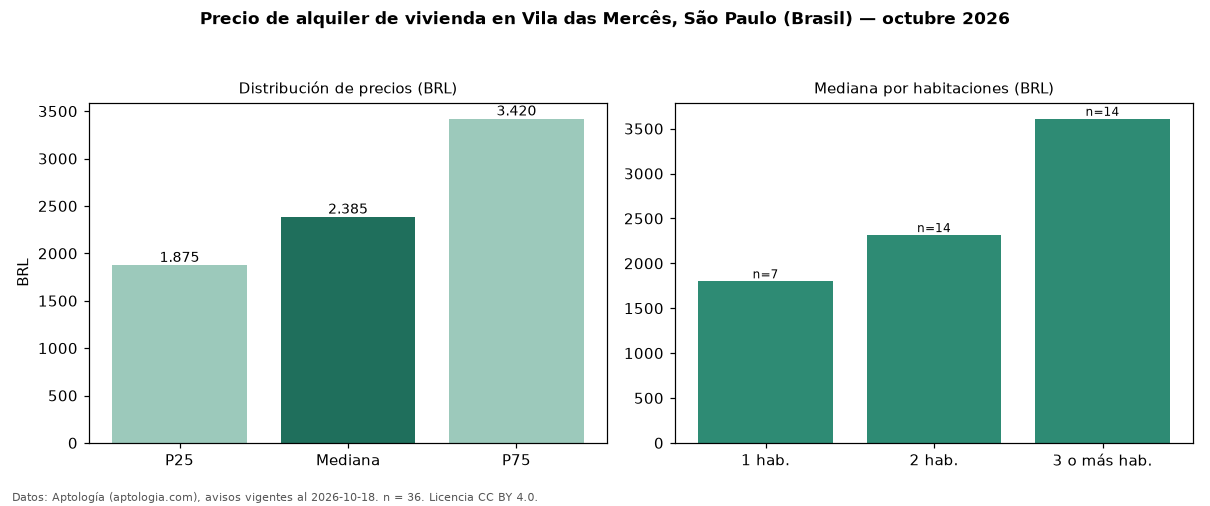

The table this chart was drawn from, first rows:
seccion, metrica, valor, moneda, n
precio, p25, 1875, BRL, 36
precio, mediana, 2385, BRL, 36
precio, p75, 3420, BRL, 36
precio, minimo, 1100, BRL, 36
precio, maximo, 14250, BRL, 36
m2, mediana_precio_m2, 44.78, BRL, 35
m2, area_mediana_m2, 63.5, m2, 35
admin, mediana_admin_mes, 625.0, BRL, 25
banos, mediana_banos, 1.0, , 
habitaciones, 1, 1800, BRL, 7
habitaciones, 2, 2315, BRL, 14
habitaciones, 3+, 3610, BRL, 14
fuente, fecha_datos, 2026-10-18, , 
fuente, atribucion, https://www.aptologia.com/br/aluguel/sao…, , 
fuente, licencia, CC BY 4.0, , 
